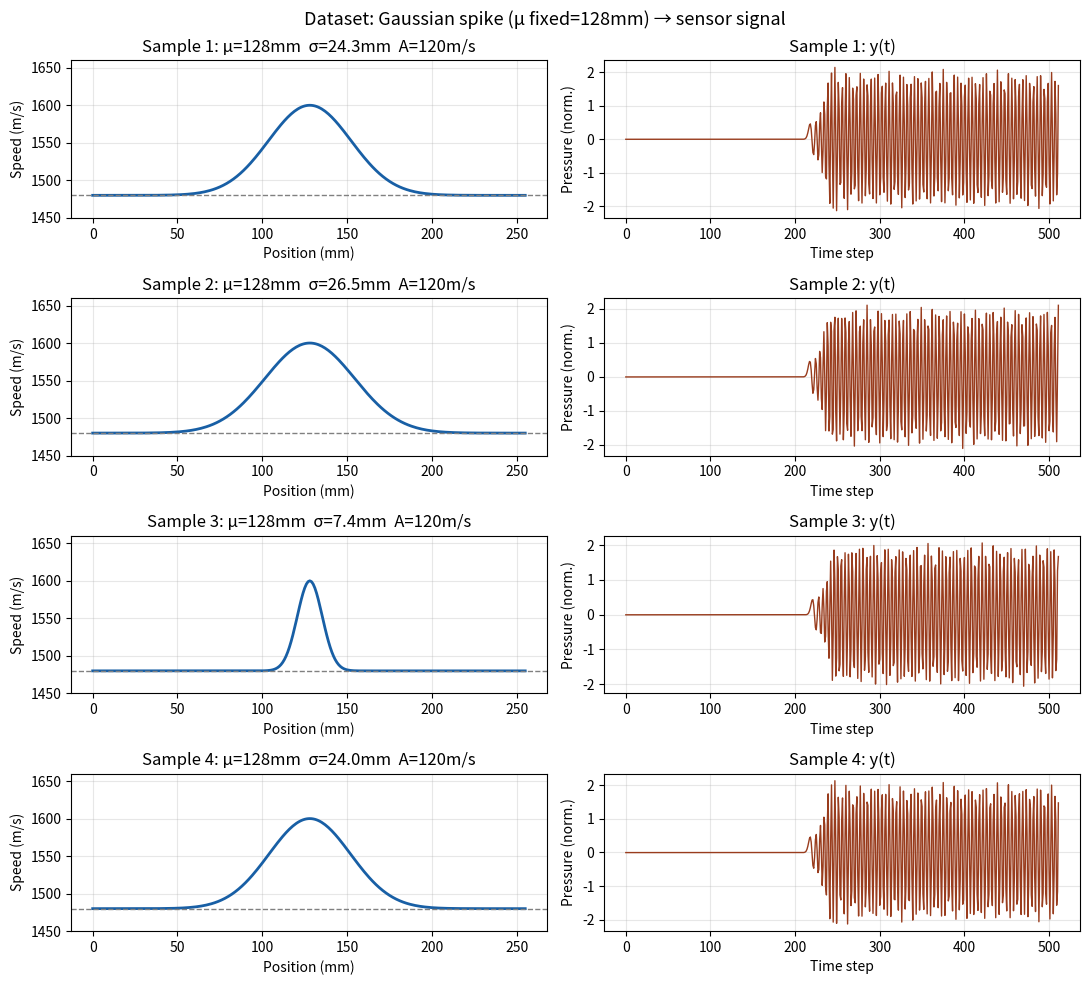

This chart was generated by the following Python code:
"""
01_generate_data.py
===================
Generate dataset for Gaussian spike parameter estimation.

Each sample:
  - Random Gaussian spike: mu (position), sigma (width), amp (height)
  - Simulate wave through it with finite differences
  - Record signal y(t) at far-end sensor

The TARGET is now just 2 numbers: (mu, sigma)
not the full 256-point c(x) profile.

This makes the inverse problem tractable:
  INPUT : y(t)  — 512 time-series values
  OUTPUT: (mu, sigma) — where is the spike, how wide is it

Run:
    python 01_generate_data.py

Output:
    data/dataset.npz   keys: y_signals, params
                              y_signals : (N, 512)
                              params    : (N, 2)  — [mu_norm, sigma_norm]
    figures/01_examples.png
"""

import numpy as np
import matplotlib.pyplot as plt
import os

os.makedirs("data",    exist_ok=True)
os.makedirs("figures", exist_ok=True)

SEED         = 42
N_SAMPLES    = 3000
N_POINTS     = 256
SIGNAL_LEN   = 512
DX           = 1e-3
T_TOTAL      = 4e-4
SOURCE_FREQ  = 300e3
C_WATER      = 1480.0
C_MAX_TISSUE = 1630.0

# all parameters fixed except sigma
MU_FIXED  = N_POINTS // 2     # always at position 128mm
AMP_FIXED = 120.0              # m/s above water — fixed amplitude
SIGMA_MIN = 5.0                # mm
SIGMA_MAX = 30.0               # mm

np.random.seed(SEED)
rng = np.random.default_rng(SEED)

def make_profile(mu, sigma, amp):
    x = np.arange(N_POINTS, dtype=np.float64)
    c = C_WATER + amp * np.exp(-0.5 * ((x - mu) / sigma) ** 2)
    return c.astype(np.float32)

def simulate_wave(c):
    dt = 0.9 * DX / c.max()
    nt = int(T_TOTAL / dt)
    r2 = (c * dt / DX) ** 2
    u_prev = np.zeros(N_POINTS)
    u_curr = np.zeros(N_POINTS)
    u_next = np.zeros(N_POINTS)
    signal = np.zeros(nt)
    for it in range(nt):
        u_curr[0] += np.sin(2 * np.pi * SOURCE_FREQ * it * dt)
        u_next[1:-1] = (2*u_curr[1:-1] - u_prev[1:-1]
                        + r2[1:-1]*(u_curr[2:] - 2*u_curr[1:-1] + u_curr[:-2]))
        u_next[-1] = u_curr[-2]
        signal[it] = u_next[-1]
        u_prev[:] = u_curr; u_curr[:] = u_next
    x_old = np.linspace(0, 1, nt)
    x_new = np.linspace(0, 1, SIGNAL_LEN)
    sig   = np.interp(x_new, x_old, signal).astype(np.float32)
    # no per-sample normalisation here — preserves timing/phase info
    # that encodes spike position. Global normalisation applied after.
    return sig

# normalise sigma to [0,1] for training
def norm_sigma(s):   return (s - SIGMA_MIN) / (SIGMA_MAX - SIGMA_MIN)
def denorm_sigma(s): return s * (SIGMA_MAX - SIGMA_MIN) + SIGMA_MIN

print(f"Generating {N_SAMPLES} samples...")
y_signals = np.zeros((N_SAMPLES, SIGNAL_LEN), dtype=np.float32)
params    = np.zeros((N_SAMPLES, 1),          dtype=np.float32)  # [sigma_norm]
sigmas    = np.zeros(N_SAMPLES)
amps      = np.zeros(N_SAMPLES)

print(f"Generating {N_SAMPLES} samples (mu fixed at {MU_FIXED}mm)...")
for i in range(N_SAMPLES):
    if i % 500 == 0:
        print(f"  {i}/{N_SAMPLES}")
    sigma = rng.uniform(SIGMA_MIN, SIGMA_MAX)
    amp   = rng.uniform(AMP_FIXED,   AMP_FIXED)
    c     = make_profile(MU_FIXED, sigma, amp)
    sig   = simulate_wave(c)
    y_signals[i]  = sig
    params[i, 0]  = norm_sigma(sigma)
    sigmas[i]     = sigma
    amps[i]       = amp

print(f"Done. Applying global normalisation...")
global_mean = y_signals.mean()
global_std  = y_signals.std()
y_signals   = ((y_signals - global_mean) / global_std).astype(np.float32)
print(f"  signal mean: {y_signals.mean():.4f}  std: {y_signals.std():.4f}")

np.savez("data/dataset.npz",
         y_signals=y_signals, params=params,
         sigmas=sigmas, amps=amps,
         global_mean=np.array([global_mean]),
         global_std=np.array([global_std]))
print("Saved: data/dataset.npz")
print(f"  y_signals: {y_signals.shape}")
print(f"  params:    {params.shape}  (sigma_norm only)")

# visualise 4 examples
x_mm = np.arange(N_POINTS)
fig, axes = plt.subplots(4, 2, figsize=(11, 10))
fig.suptitle(f"Dataset: Gaussian spike (μ fixed={MU_FIXED}mm) → sensor signal",
             fontsize=13)
for row in range(4):
    sigma = sigmas[row];   amp = amps[row]
    c_plot = make_profile(MU_FIXED, sigma, amp)
    axes[row, 0].plot(x_mm, c_plot, color="#185FA5", linewidth=2)
    axes[row, 0].axhline(C_WATER, color="gray", linestyle="--", linewidth=1)
    axes[row, 0].set_ylim(1450, 1660)
    axes[row, 0].set_ylabel("Speed (m/s)"); axes[row, 0].set_xlabel("Position (mm)")
    axes[row, 0].set_title(f"Sample {row+1}: μ={MU_FIXED}mm  σ={sigma:.1f}mm  A={amp:.0f}m/s")
    axes[row, 0].grid(alpha=0.3)
    axes[row, 1].plot(y_signals[row], color="#993C1D", linewidth=1)
    axes[row, 1].set_ylabel("Pressure (norm.)"); axes[row, 1].set_xlabel("Time step")
    axes[row, 1].set_title(f"Sample {row+1}: y(t)")
    axes[row, 1].grid(alpha=0.3)

plt.tight_layout()
plt.savefig("figures/01_examples.png", dpi=150)
plt.show()
print("Saved: figures/01_examples.png")
